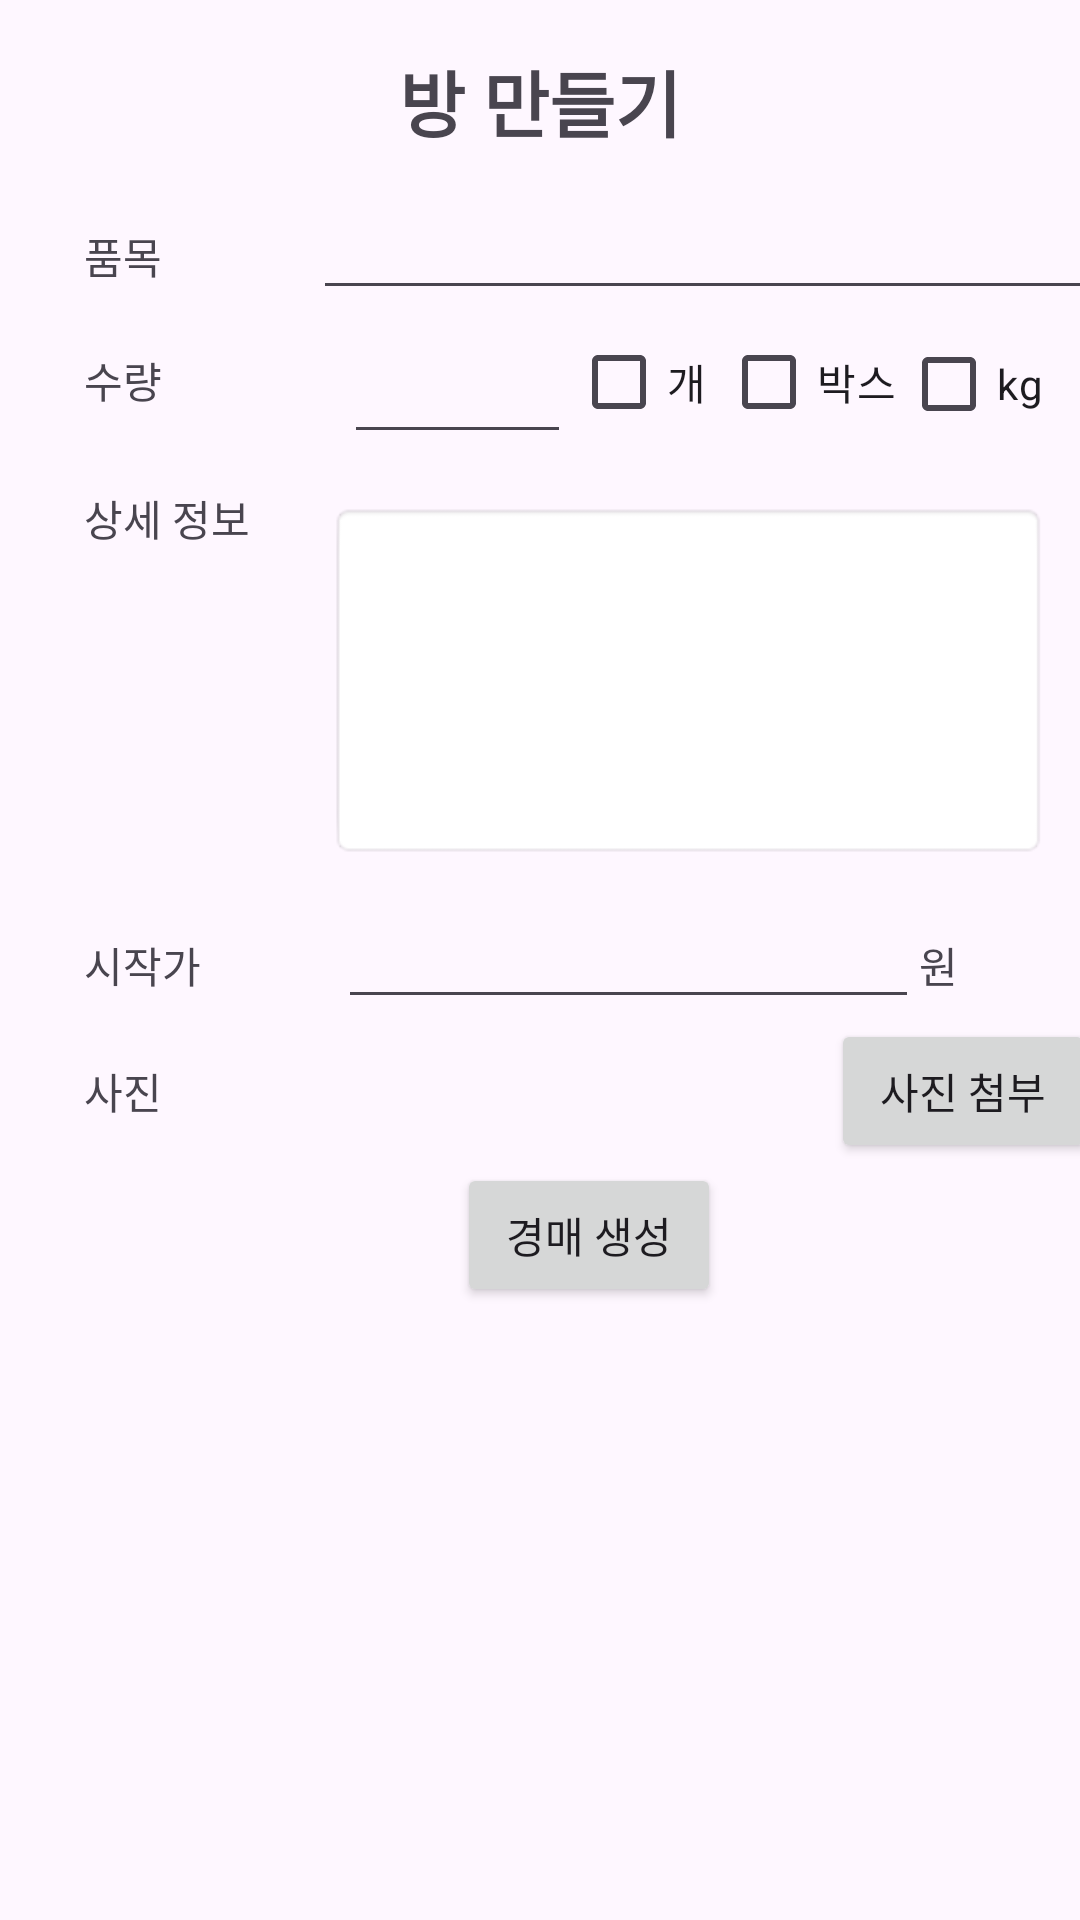

Write the Android layout XML for this screen, with the resource values it uses.
<!-- AndroidManifest.xml: application theme Theme.Auction_Gu_Lee -->
<!-- res/layout/activity_create_room.xml -->
<?xml version="1.0" encoding="utf-8"?>
<androidx.constraintlayout.widget.ConstraintLayout xmlns:android="http://schemas.android.com/apk/res/android"
    xmlns:app="http://schemas.android.com/apk/res-auto"
    xmlns:tools="http://schemas.android.com/tools"
    android:layout_width="match_parent"
    android:layout_height="match_parent"
    android:backgroundTint="#000000">

    <TextView
        android:id="@+id/textView5"
        android:layout_width="wrap_content"
        android:layout_height="wrap_content"
        android:layout_marginTop="16dp"
        android:text="방 만들기"
        android:textSize="24sp"
        android:textStyle="bold"
        app:layout_constraintEnd_toEndOf="parent"
        app:layout_constraintStart_toStartOf="parent"
        app:layout_constraintTop_toTopOf="parent" />

    <ScrollView
        android:id="@+id/scrollView5"
        android:layout_width="337dp"
        android:layout_height="657dp"
        android:layout_marginStart="28dp"
        android:layout_marginTop="11dp"
        app:layout_constraintStart_toStartOf="parent"
        app:layout_constraintTop_toBottomOf="@+id/textView5">

        <LinearLayout
            android:layout_width="match_parent"
            android:layout_height="wrap_content"
            android:orientation="vertical">

            <LinearLayout
                android:layout_width="match_parent"
                android:layout_height="match_parent"
                android:orientation="horizontal">

                <TextView
                    android:id="@+id/textView24"
                    android:layout_width="wrap_content"
                    android:layout_height="wrap_content"
                    android:layout_weight="1"
                    android:text="품목" />

                <EditText
                    android:id="@+id/editTextText10"
                    android:layout_width="wrap_content"
                    android:layout_height="wrap_content"
                    android:layout_weight="1"
                    android:ems="10"
                    android:inputType="text" />
            </LinearLayout>

            <LinearLayout
                android:layout_width="match_parent"
                android:layout_height="match_parent"
                android:orientation="horizontal">

                <TextView
                    android:id="@+id/textView27"
                    android:layout_width="wrap_content"
                    android:layout_height="wrap_content"
                    android:layout_weight="1"
                    android:text="수량" />

                <EditText
                    android:id="@+id/editTextText10"
                    android:layout_width="15dp"
                    android:layout_height="match_parent"
                    android:layout_weight="1"
                    android:ems="10"
                    android:inputType="text" />

                <LinearLayout
                    android:layout_width="114dp"
                    android:layout_height="wrap_content"
                    android:layout_weight="1"
                    android:orientation="horizontal">

                    <CheckBox
                        android:id="@+id/checkBox3"
                        android:layout_width="50dp"
                        android:layout_height="wrap_content"
                        android:text="개" />

                    <CheckBox
                        android:id="@+id/checkBox4"
                        android:layout_width="60dp"
                        android:layout_height="wrap_content"
                        android:text="박스" />

                    <CheckBox
                        android:id="@+id/checkBox2"
                        android:layout_width="match_parent"
                        android:layout_height="wrap_content"
                        android:text="kg" />
                </LinearLayout>

            </LinearLayout>

            <LinearLayout
                android:layout_width="match_parent"
                android:layout_height="147dp"
                android:orientation="horizontal">

                <TextView
                    android:id="@+id/textView24"
                    android:layout_width="wrap_content"
                    android:layout_height="wrap_content"
                    android:layout_weight="1"
                    android:text="상세 정보" />

                <EditText
                    android:id="@+id/editTextText10"
                    android:layout_width="229dp"
                    android:layout_height="119dp"
                    android:layout_margin="16dp"
                    android:layout_weight="1"
                    android:background="@android:drawable/editbox_background"
                    android:ems="10"
                    android:gravity="top|start"
                    android:imeOptions="actionDone"
                    android:inputType="textMultiLine"
                    android:maxLines="10"
                    android:minLines="3"
                    android:padding="8dp"

                    android:scrollbars="vertical" />
            </LinearLayout>

            <LinearLayout
                android:layout_width="match_parent"
                android:layout_height="match_parent"
                android:orientation="horizontal">

                <TextView
                    android:id="@+id/textView24"
                    android:layout_width="wrap_content"
                    android:layout_height="wrap_content"
                    android:layout_weight="1"
                    android:text="시작가" />

                <EditText
                    android:id="@+id/editTextText10"
                    android:layout_width="148dp"
                    android:layout_height="wrap_content"
                    android:layout_weight="1"
                    android:ems="10"
                    android:inputType="text" />

                <TextView
                    android:id="@+id/textView28"
                    android:layout_width="wrap_content"
                    android:layout_height="wrap_content"
                    android:layout_weight="1"
                    android:text="원" />
            </LinearLayout>

            

            <LinearLayout
                android:layout_width="match_parent"
                android:layout_height="wrap_content"
                android:orientation="horizontal">

                <TextView
                    android:id="@+id/textView24"
                    android:layout_width="wrap_content"
                    android:layout_height="wrap_content"
                    android:layout_weight="1"
                    android:text="사진" />

                
                <Button
                    android:id="@+id/button_attach_photo"
                    android:layout_width="wrap_content"
                    android:layout_height="wrap_content"
                    android:text="사진 첨부" />
            </LinearLayout>

            
            <ImageView
                android:id="@+id/imageView_preview"
                android:layout_width="wrap_content"
                android:layout_height="200dp"
                android:layout_marginTop="16dp"
                android:contentDescription="Image Preview"
                android:scaleType="centerCrop"
                android:visibility="gone" /> 

            
            <LinearLayout
                android:layout_width="match_parent"
                android:layout_height="match_parent"
                android:gravity="center"
                android:orientation="horizontal">

                <Button
                    android:id="@+id/button5"
                    android:layout_width="wrap_content"
                    android:layout_height="wrap_content"
                    android:text="경매 생성" />

            </LinearLayout>

        </LinearLayout>
    </ScrollView>

</androidx.constraintlayout.widget.ConstraintLayout>
<!-- resources referenced by this layout -->
<resources>
  <style name="Theme.Auction_Gu_Lee" parent="Base.Theme.Auction_Gu_Lee">
      
      <item name="android:statusBarColor">@color/status_bar_color</item>
      <item name="android:windowLightStatusBar">true</item> 
  </style>
  <style name="Base.Theme.Auction_Gu_Lee" parent="Theme.Material3.DayNight.NoActionBar">
          
          
      </style>
  <color name="status_bar_color">#ffffff</color>
</resources>
